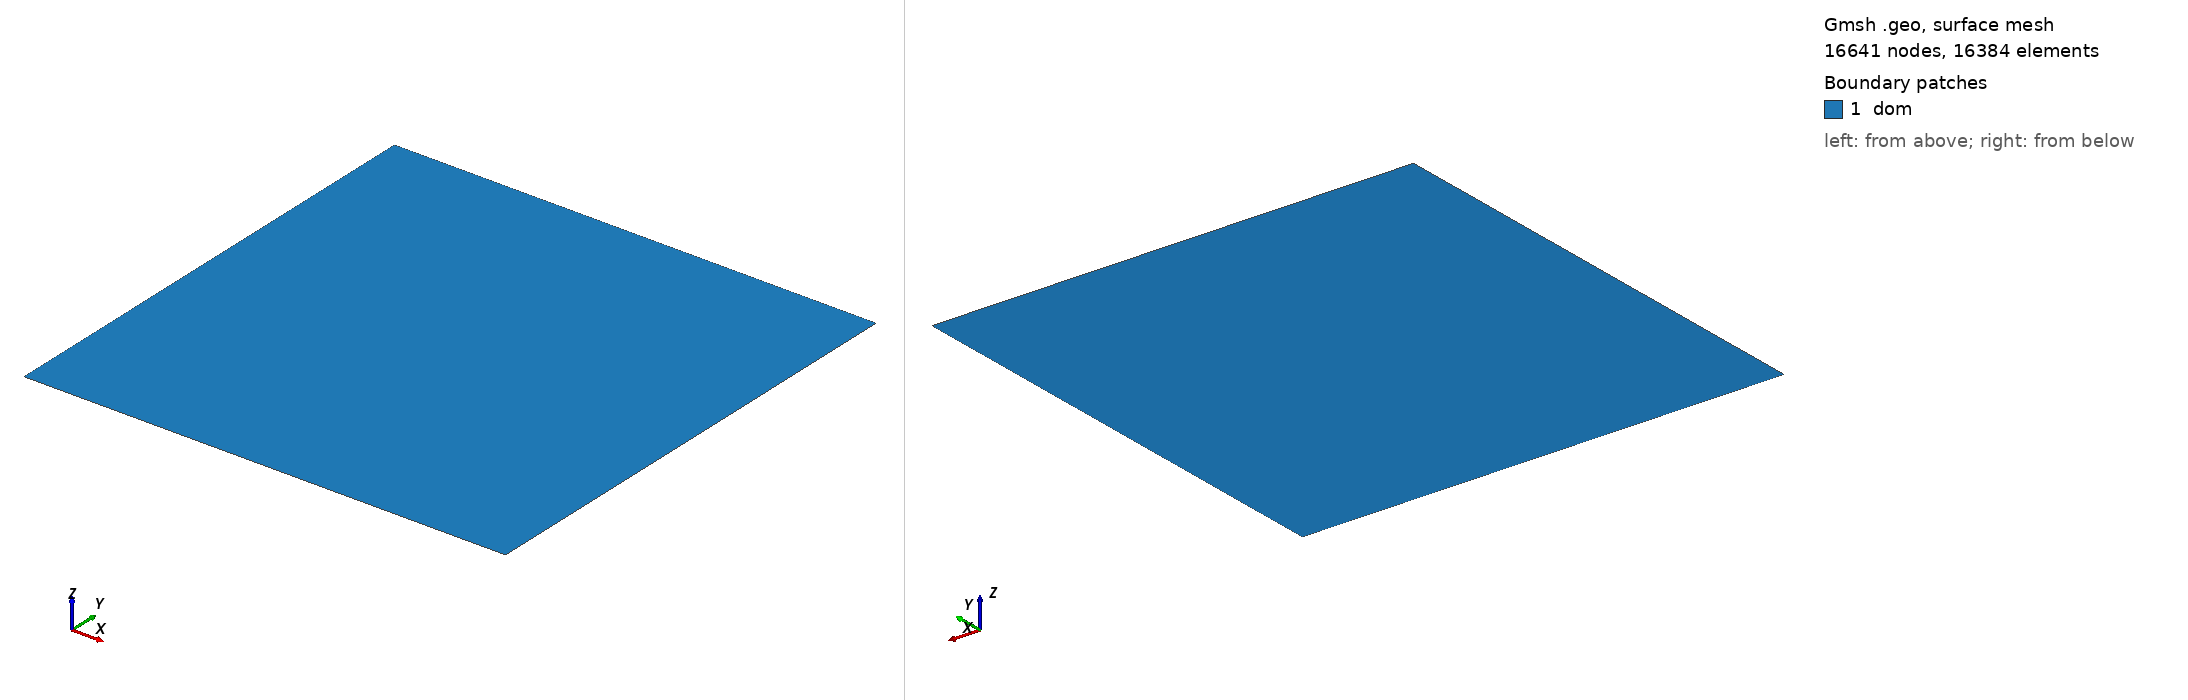

Gmsh geometry script, surface-meshed: 16641 nodes, 16384 surface elements. Boundary patches (legend numbers): 1 dom. Left view from above one corner, right view from below the opposite corner. Legend entries are the model's physical surfaces. The drawing asked Gmsh for element sizes between 1% and 20% of the model's largest extent; the script's own settings can give other sizes.

=== Mesh_1D.geo (drawn) ===
// Gmsh project created on Fri Jul  5 14:35:05 2024
SetFactory("OpenCASCADE");
rin = 30.15; //sandscreen tube radius
rout = 30.15+345; //external radius
h = 1000; //height

ref =7;
xnels = 2^ref;
ynels = 2^ref; 

//+
Point(1) = {0, 0, 0, 1.0};
//+
Point(2) = {1, 0, 0, 1.0};
//+
Point(3) = {1, 1, 0, 1.0};
//+
Point(4) = {0, 1, 0, 1.0};
//+

Line(1) = {1, 2};
//+
Line(2) = {2, 3};
//+
Line(3) = {3, 4};
//+
Line(4) = {4, 1};


Curve Loop(1) = {1,2,3,4};

Plane Surface(1) = {1};

Physical Curve("inlet", 2) = {4};
//+
Physical Curve("outlet", 3) = {2};
//+
Physical Curve("noflux", 4) = {1,3};

Physical Surface("dom", 1) = {1};


Transfinite Surface {:};
//+
Transfinite Curve {1,3} = xnels + 1;
//+
Transfinite Curve {2,4} = ynels +1 ;
//+
Recombine Surface {:};
